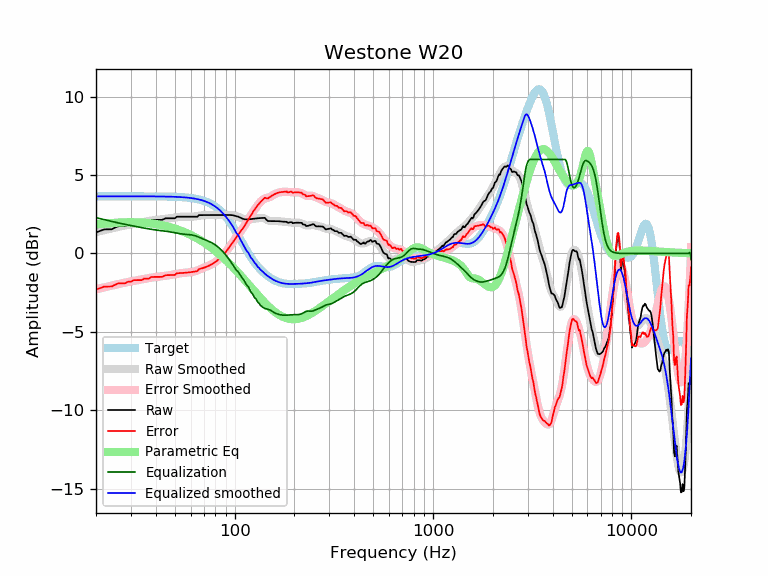

Source data for this figure (header and first rows):
frequency, raw, error, smoothed, error_smoothed, equalization, parametric_eq, equalized_raw, equalized_smoothed, target
20, 1.34, -2.31, 1.36, -2.28, 2.28, 1.86, 3.63, 3.65, 3.65
21, 1.44, -2.21, 1.43, -2.22, 2.22, 1.88, 3.66, 3.65, 3.65
22, 1.54, -2.11, 1.49, -2.16, 2.16, 1.90, 3.70, 3.65, 3.65
23, 1.54, -2.10, 1.55, -2.10, 2.10, 1.93, 3.64, 3.65, 3.65
24, 1.54, -2.10, 1.60, -2.05, 2.05, 1.94, 3.59, 3.65, 3.65
25, 1.66, -1.99, 1.65, -1.99, 1.99, 1.96, 3.66, 3.65, 3.65
26, 1.74, -1.90, 1.70, -1.95, 1.95, 1.97, 3.69, 3.65, 3.65
27, 1.74, -1.90, 1.75, -1.90, 1.90, 1.98, 3.65, 3.65, 3.65
28, 1.74, -1.90, 1.79, -1.86, 1.86, 1.99, 3.60, 3.65, 3.65
29, 1.85, -1.80, 1.83, -1.82, 1.82, 1.99, 3.66, 3.65, 3.65
30, 1.85, -1.80, 1.86, -1.78, 1.78, 1.99, 3.63, 3.65, 3.65
31, 1.95, -1.70, 1.90, -1.75, 1.75, 1.99, 3.69, 3.65, 3.65
32, 1.95, -1.70, 1.93, -1.71, 1.71, 1.99, 3.66, 3.65, 3.65
33, 1.95, -1.70, 1.96, -1.68, 1.68, 1.98, 3.63, 3.65, 3.65
34, 1.95, -1.70, 1.99, -1.65, 1.65, 1.97, 3.60, 3.65, 3.65
35, 2.05, -1.60, 2.02, -1.62, 1.62, 1.96, 3.67, 3.64, 3.64
36, 2.05, -1.60, 2.05, -1.59, 1.59, 1.95, 3.64, 3.64, 3.64
37, 2.05, -1.60, 2.08, -1.57, 1.57, 1.93, 3.61, 3.64, 3.64
38, 2.15, -1.50, 2.10, -1.54, 1.54, 1.92, 3.69, 3.64, 3.64
39, 2.15, -1.49, 2.12, -1.52, 1.52, 1.90, 3.67, 3.64, 3.64
40, 2.15, -1.49, 2.14, -1.50, 1.50, 1.88, 3.65, 3.64, 3.64
41, 2.15, -1.49, 2.16, -1.48, 1.48, 1.85, 3.63, 3.64, 3.64
42, 2.15, -1.49, 2.17, -1.47, 1.47, 1.83, 3.61, 3.64, 3.64
43, 2.15, -1.49, 2.18, -1.45, 1.45, 1.81, 3.60, 3.64, 3.64
44, 2.20, -1.44, 2.20, -1.44, 1.44, 1.78, 3.63, 3.63, 3.63
45, 2.25, -1.38, 2.21, -1.42, 1.42, 1.75, 3.67, 3.63, 3.63
46, 2.25, -1.38, 2.23, -1.40, 1.40, 1.72, 3.65, 3.63, 3.63
47, 2.25, -1.38, 2.24, -1.38, 1.38, 1.69, 3.63, 3.63, 3.63
48, 2.25, -1.38, 2.26, -1.36, 1.36, 1.66, 3.61, 3.62, 3.62
49, 2.25, -1.37, 2.28, -1.34, 1.34, 1.62, 3.59, 3.62, 3.62
50, 2.25, -1.37, 2.29, -1.32, 1.32, 1.59, 3.57, 3.62, 3.62
51, 2.35, -1.26, 2.31, -1.30, 1.30, 1.55, 3.65, 3.61, 3.61
52, 2.35, -1.26, 2.32, -1.28, 1.28, 1.51, 3.63, 3.61, 3.61
53, 2.35, -1.25, 2.34, -1.26, 1.26, 1.48, 3.61, 3.60, 3.60
54, 2.35, -1.25, 2.34, -1.25, 1.25, 1.44, 3.60, 3.59, 3.59
55, 2.35, -1.24, 2.35, -1.24, 1.24, 1.40, 3.59, 3.59, 3.59
56, 2.35, -1.23, 2.35, -1.23, 1.23, 1.36, 3.58, 3.58, 3.58
57, 2.35, -1.22, 2.35, -1.22, 1.22, 1.31, 3.57, 3.57, 3.57
58, 2.35, -1.21, 2.35, -1.21, 1.21, 1.27, 3.56, 3.56, 3.56
59, 2.35, -1.20, 2.35, -1.21, 1.21, 1.23, 3.55, 3.55, 3.55
60, 2.35, -1.19, 2.34, -1.20, 1.20, 1.18, 3.54, 3.54, 3.54
61, 2.35, -1.18, 2.35, -1.18, 1.18, 1.14, 3.53, 3.53, 3.53
62, 2.35, -1.17, 2.35, -1.16, 1.16, 1.09, 3.51, 3.51, 3.51
63, 2.35, -1.15, 2.36, -1.14, 1.14, 1.05, 3.49, 3.50, 3.50
64, 2.35, -1.14, 2.38, -1.11, 1.11, 1.00, 3.46, 3.48, 3.48
65, 2.35, -1.12, 2.39, -1.08, 1.08, 0.95, 3.42, 3.47, 3.47
66, 2.45, -1.00, 2.41, -1.04, 1.04, 0.90, 3.49, 3.45, 3.45
67, 2.45, -0.98, 2.42, -1.01, 1.01, 0.85, 3.45, 3.43, 3.43
68, 2.45, -0.96, 2.43, -0.97, 0.97, 0.80, 3.42, 3.41, 3.41
69, 2.45, -0.93, 2.44, -0.94, 0.94, 0.75, 3.39, 3.38, 3.38
70, 2.45, -0.91, 2.45, -0.91, 0.91, 0.70, 3.36, 3.36, 3.36
71, 2.45, -0.88, 2.45, -0.88, 0.88, 0.65, 3.32, 3.33, 3.33
72, 2.45, -0.85, 2.45, -0.85, 0.85, 0.60, 3.30, 3.30, 3.30
73, 2.45, -0.82, 2.45, -0.82, 0.82, 0.55, 3.26, 3.27, 3.27
74, 2.45, -0.79, 2.45, -0.78, 0.78, 0.49, 3.23, 3.24, 3.24
75, 2.45, -0.75, 2.45, -0.75, 0.75, 0.44, 3.20, 3.20, 3.20
76, 2.45, -0.71, 2.45, -0.71, 0.71, 0.38, 3.16, 3.16, 3.16
77, 2.45, -0.67, 2.45, -0.67, 0.67, 0.33, 3.12, 3.12, 3.12
78, 2.45, -0.63, 2.45, -0.63, 0.63, 0.28, 3.08, 3.08, 3.08
79, 2.45, -0.59, 2.45, -0.59, 0.59, 0.22, 3.03, 3.03, 3.03
... 553 more rows
